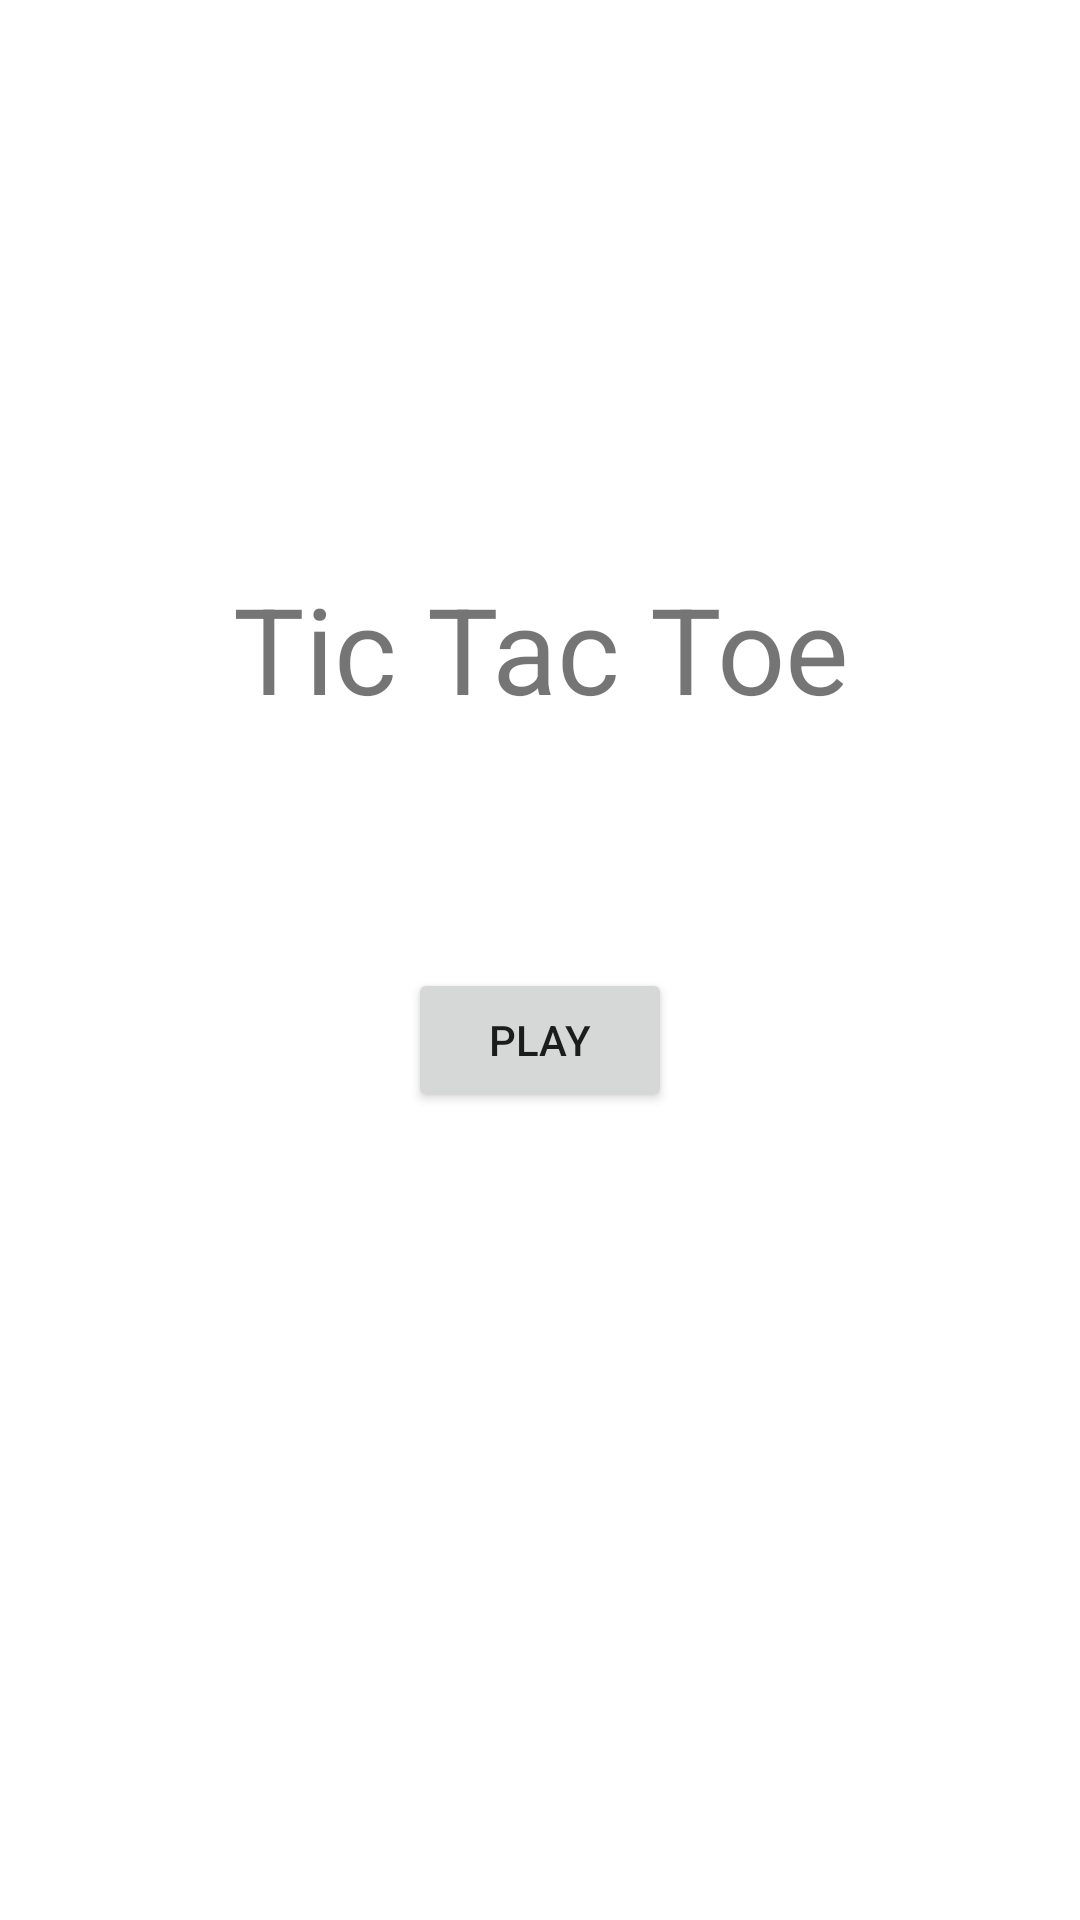

Layout XML and referenced resources for this Android screen:
<!-- AndroidManifest.xml: application theme Theme.RMITAndroidAssignment1 -->
<!-- res/layout/activity_menu.xml -->
<?xml version="1.0" encoding="utf-8"?>
<LinearLayout xmlns:android="http://schemas.android.com/apk/res/android"
    xmlns:app="http://schemas.android.com/apk/res-auto"
    xmlns:tools="http://schemas.android.com/tools"
    android:layout_width="match_parent"
    android:layout_height="match_parent"
    tools:context=".MenuActivity"
    android:orientation="vertical"
    android:gravity="center">

    <TextView
        android:layout_width="match_parent"
        android:layout_height="wrap_content"
        android:text="Tic Tac Toe"
        android:textSize="40sp"
        android:gravity="center_horizontal" />

    <Button
        android:id="@+id/btn_play"
        android:layout_width="wrap_content"
        android:layout_height="wrap_content"
        android:text="play"
        android:layout_margin="80dp"
        android:onClick="goToRegisterActivity"/>

</LinearLayout>
<!-- resources referenced by this layout -->
<resources>
  <style name="Theme.RMITAndroidAssignment1" parent="Theme.MaterialComponents.DayNight.DarkActionBar">
          
          <item name="colorPrimary">@color/pink_400</item>
          <item name="colorPrimaryVariant">@color/pink_600</item>
          <item name="colorOnPrimary">@color/white</item>
          
          <item name="colorSecondary">@color/pink_400</item>
          <item name="colorSecondaryVariant">@color/pink_600</item>
          <item name="colorOnSecondary">@color/black</item>
          
          <item name="android:statusBarColor" tools:targetApi="l">?attr/colorPrimaryVariant</item>
          
      </style>
  <color name="pink_400">#EC407A</color>
  <color name="pink_600">#D81B60</color>
  <color name="white">#FFFFFFFF</color>
  <color name="black">#FF000000</color>
</resources>
